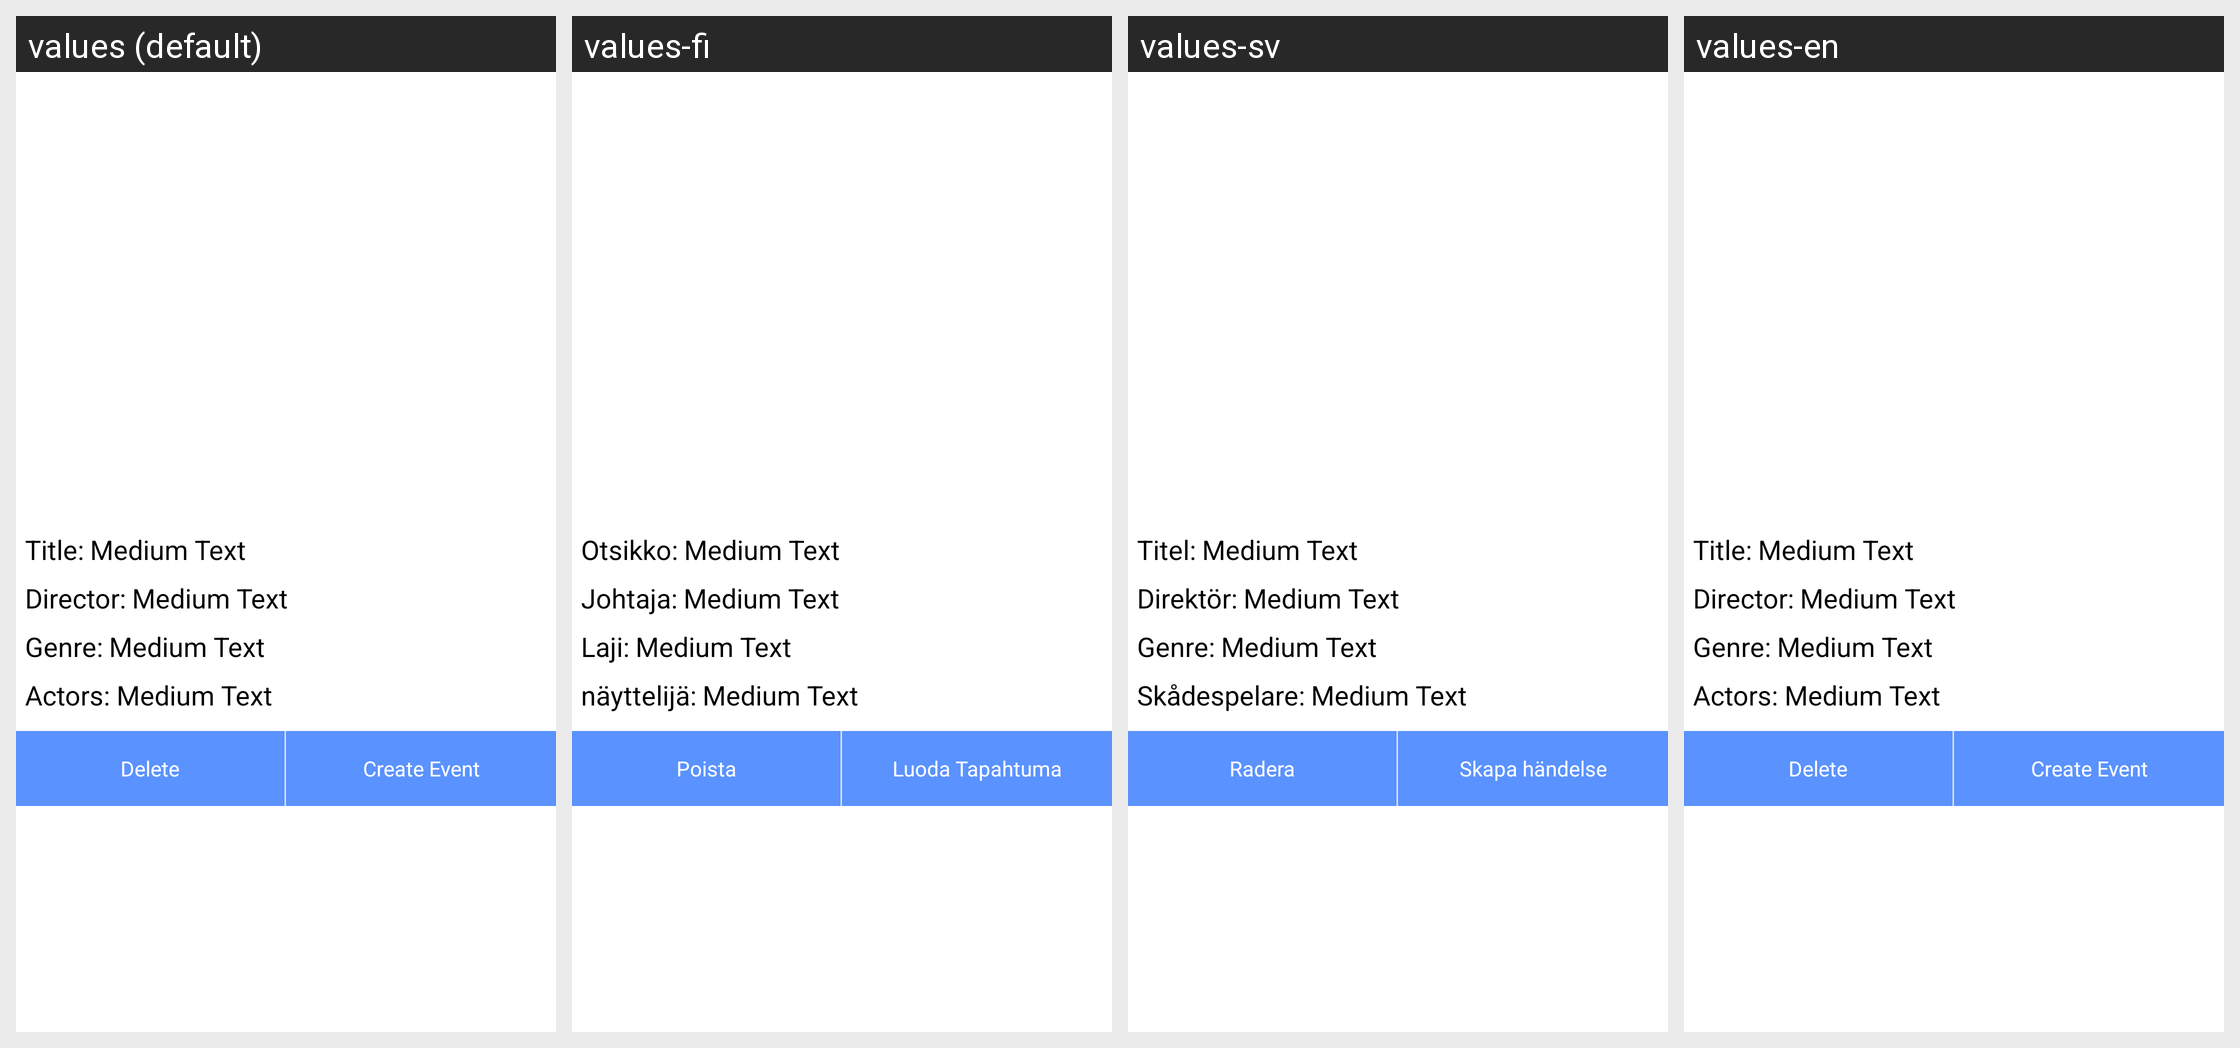

This grid shows one Android layout under several languages. Give, for every string resource on the screen, its name, the default text and each shown locale's text.
Android screen res/layout/movie_item.xml rendered under 4 locales, left to right: values (default), values-fi, values-sv, values-en. Device: Nexus 5 (rendered at 1080×1920; each locale shown at half size, 540×960, under a caption strip naming it); theme AppTheme.
Strings drawn on this screen, with the default value and each locale's value (text and hints the layout hard-codes, and strings that could not be matched under every locale, appear in the picture but are not listed):

title
  values: Title:
  values-fi: Otsikko:
  values-sv: Titel:
  values-en: Title:  [not translated; the default value is used]

director
  values: Director:
  values-fi: Johtaja:
  values-sv: Direktör:
  values-en: Director:

genre
  values: Genre:
  values-fi: Laji:
  values-sv: Genre:
  values-en: Genre:

actors
  values: Actors:
  values-fi: näyttelijä:
  values-sv: Skådespelare:
  values-en: Actors:

delete
  values: Delete
  values-fi: Poista
  values-sv: Radera
  values-en: Delete

create_event
  values: Create Event
  values-fi: Luoda Tapahtuma
  values-sv: Skapa händelse
  values-en: Create Event
